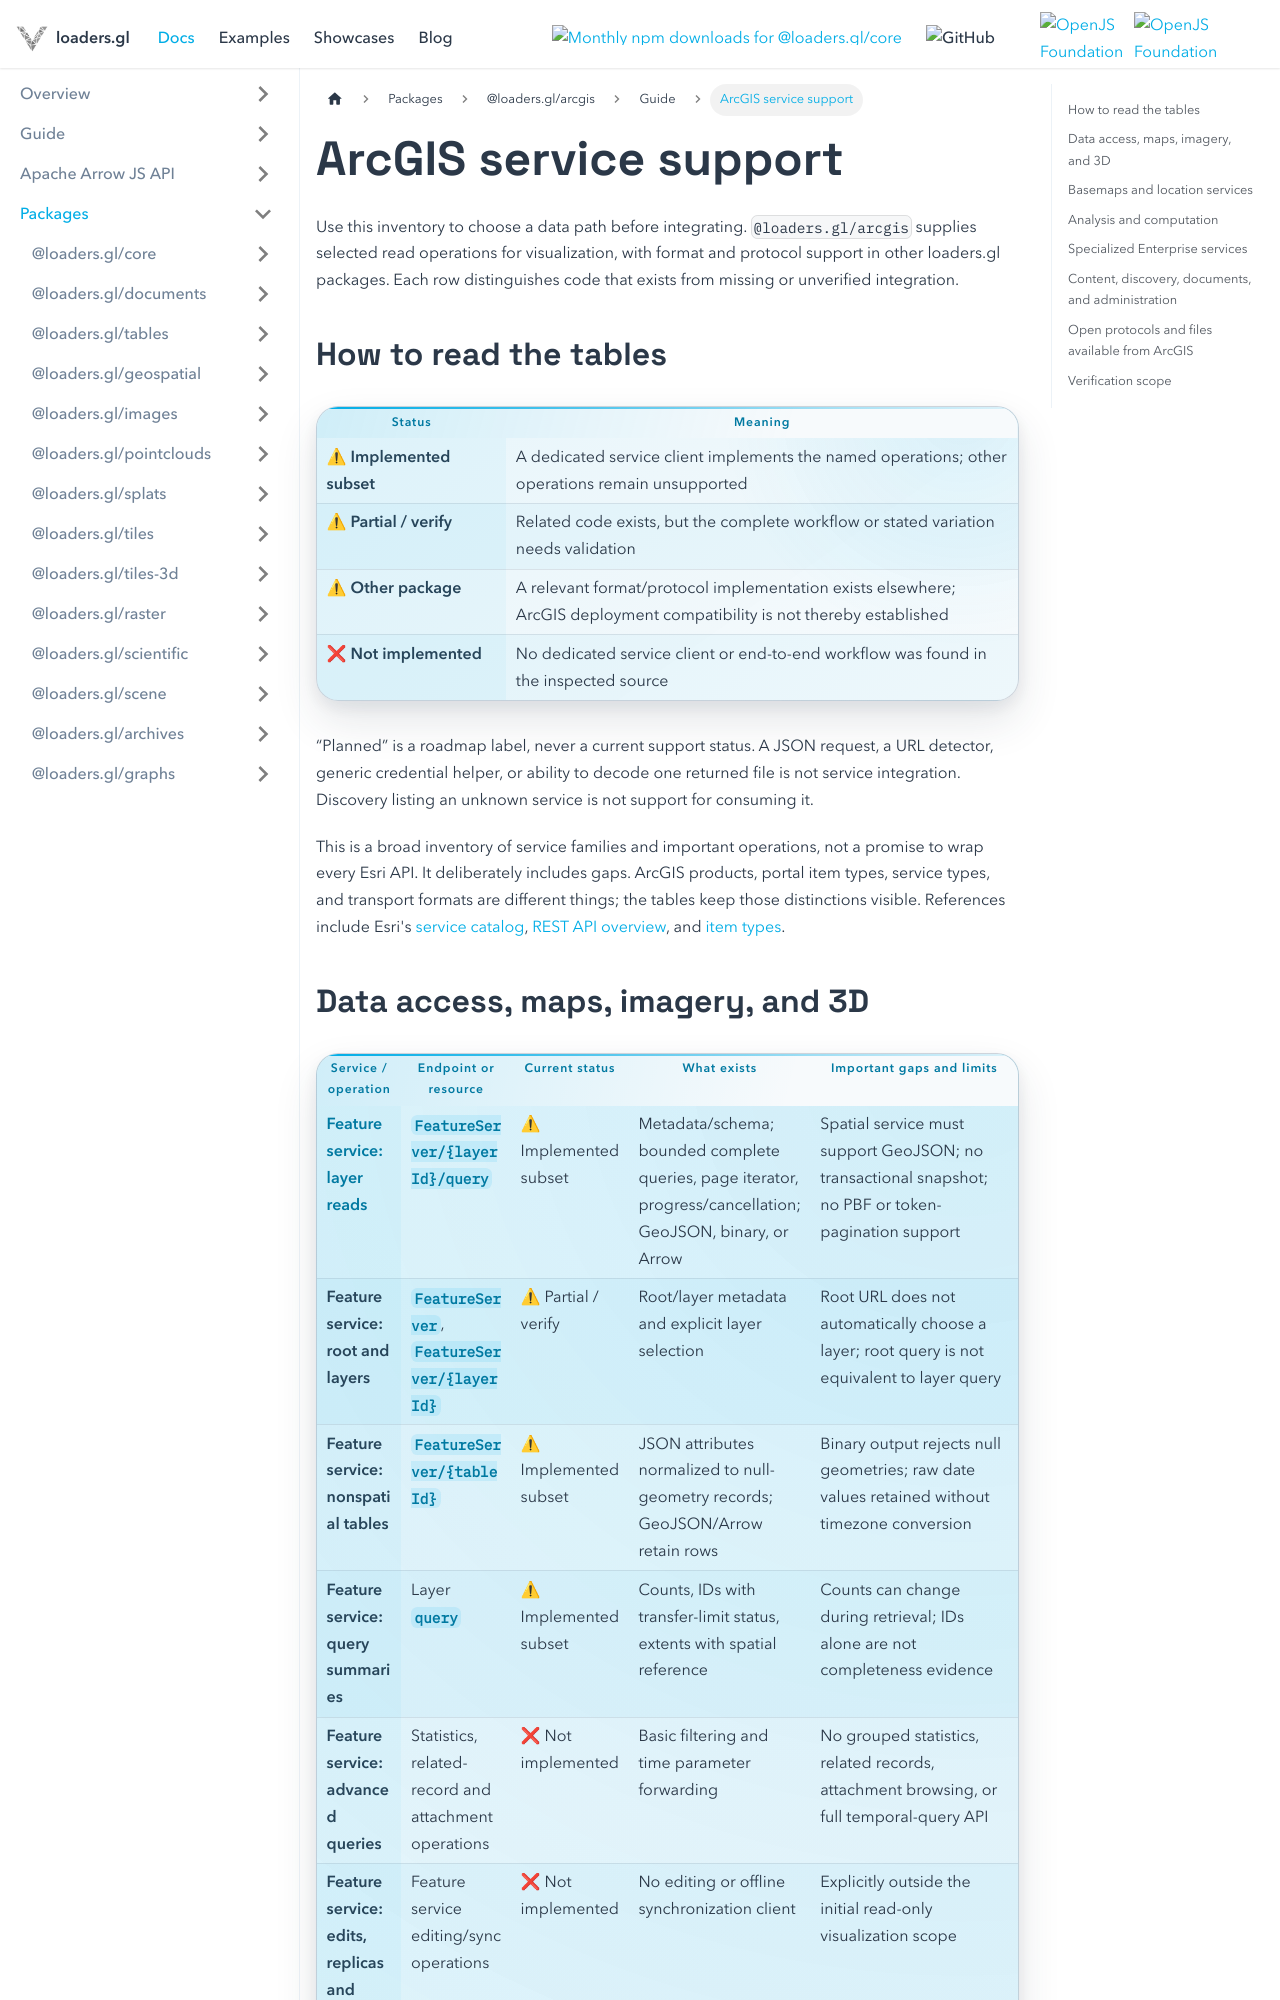

repository: visgl/loaders.gl · page: docs/modules/arcgis/services.html · generator: docusaurus

---
title: ArcGIS service support
description: Operation-level support and gaps across ArcGIS data, location, analysis and enterprise services.
---

# ArcGIS service support

Use this inventory to choose a data path before integrating. `@loaders.gl/arcgis` supplies selected
read operations for visualization, with format and protocol support in other loaders.gl packages.
Each row distinguishes code that exists from missing or unverified integration.

## How to read the tables

| Status | Meaning |
| --- | --- |
| ⚠ Implemented subset | A dedicated service client implements the named operations; other operations remain unsupported |
| ⚠ Partial / verify | Related code exists, but the complete workflow or stated variation needs validation |
| ⚠ Other package | A relevant format/protocol implementation exists elsewhere; ArcGIS deployment compatibility is not thereby established |
| ❌ Not implemented | No dedicated service client or end-to-end workflow was found in the inspected source |

“Planned” is a roadmap label, never a current support status. A JSON request, a URL detector,
generic credential helper, or ability to decode one returned file is not service integration.
Discovery listing an unknown service is not support for consuming it.

This is a broad inventory of service families and important operations, not a promise to wrap every
Esri API. It deliberately includes gaps. ArcGIS products, portal item types, service types, and
transport formats are different things; the tables keep those distinctions visible. References
include Esri's [service catalog](https://developers.arcgis.com/rest/services-reference/enterprise/catalog/),
[REST API overview](https://developers.arcgis.com/rest/), and
[item types](https://developers.arcgis.com/rest/users-groups-and-items/items-and-item-types/).
